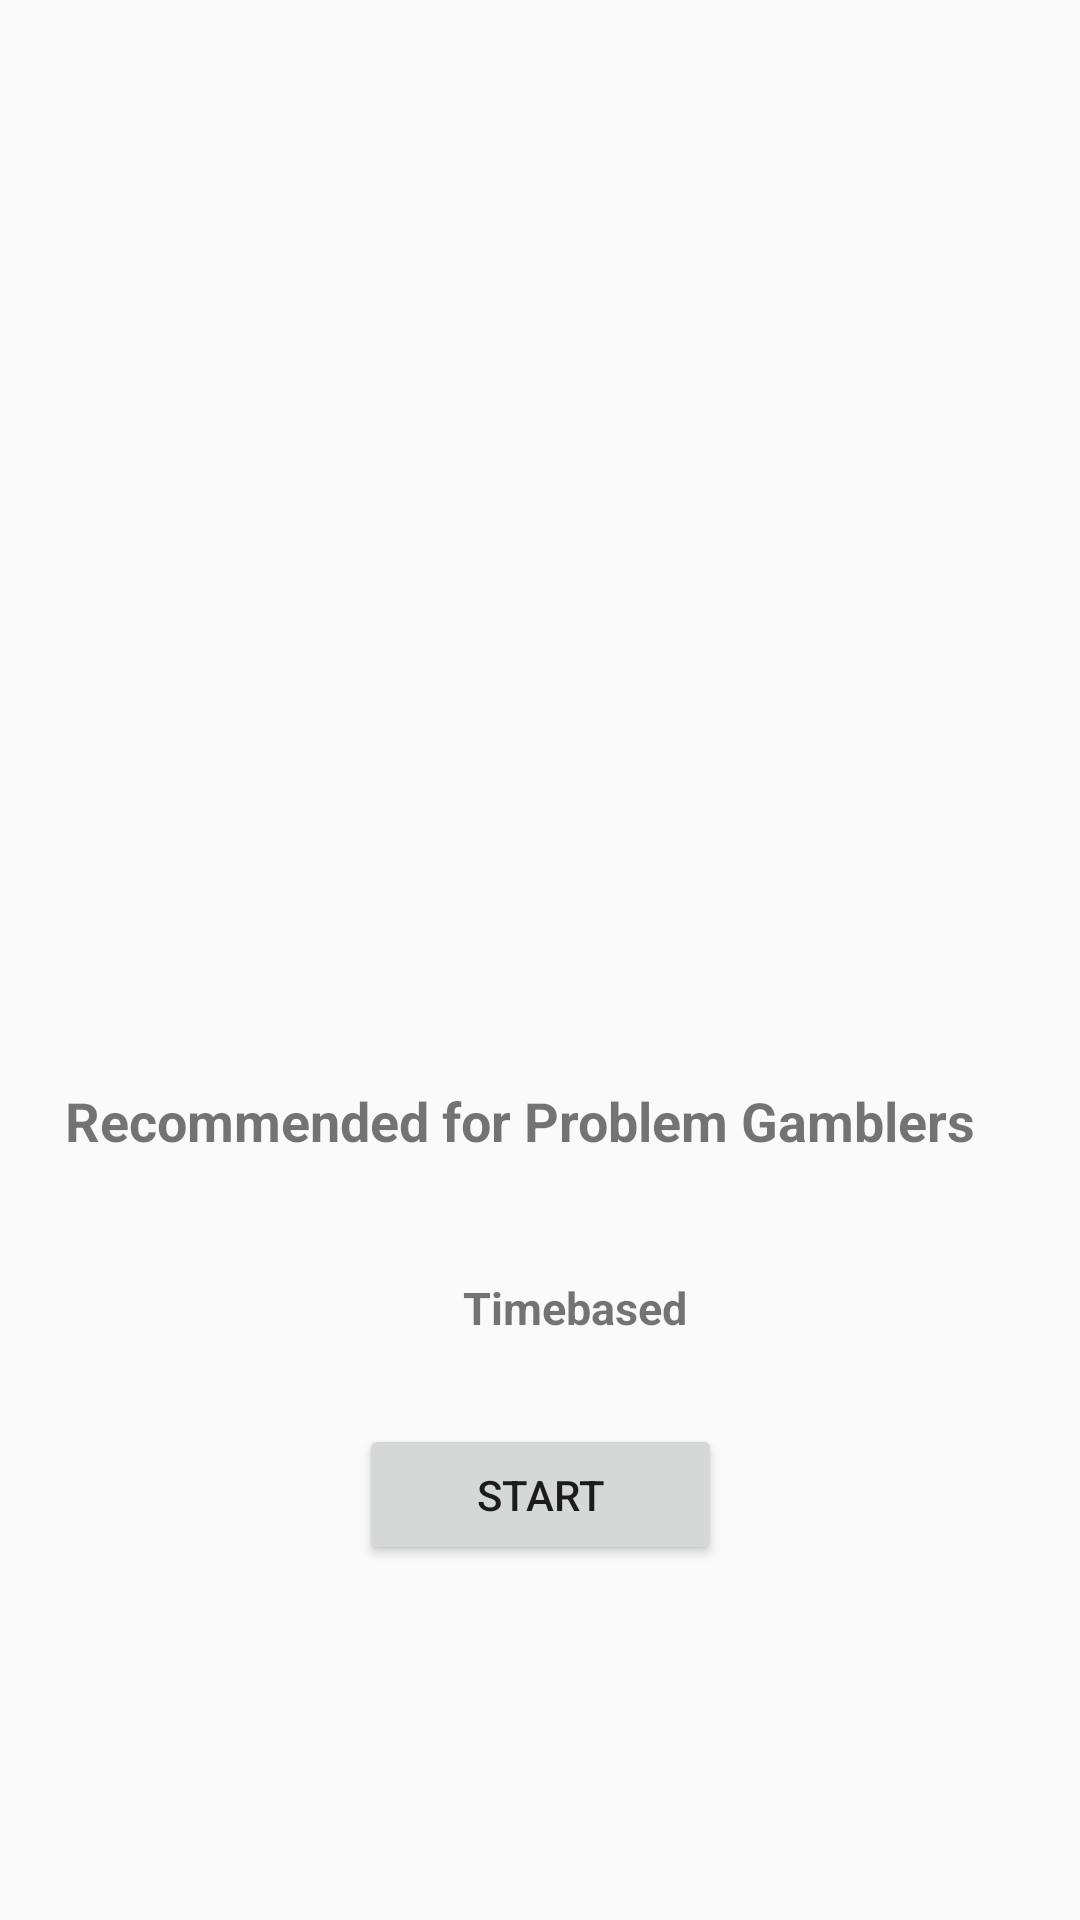

Produce the Android XML layout that renders to this screen, including the resource entries it uses.
<!-- AndroidManifest.xml: application theme AppTheme -->
<!-- res/layout/gambling_exclusion.xml -->
<?xml version="1.0" encoding="utf-8"?>
<android.support.constraint.ConstraintLayout
    xmlns:android="http://schemas.android.com/apk/res/android"
    xmlns:app="http://schemas.android.com/apk/res-auto"
    xmlns:tools="http://schemas.android.com/tools"
    android:layout_width="match_parent"
    android:layout_height="match_parent">

    <Button
        android:id="@+id/button3"
        android:layout_width="121dp"
        android:layout_height="47dp"
        android:layout_marginStart="8dp"
        android:layout_marginTop="8dp"
        android:layout_marginEnd="8dp"
        android:layout_marginBottom="8dp"
        android:text="Start"
        app:layout_constraintBottom_toBottomOf="parent"
        app:layout_constraintEnd_toEndOf="parent"
        app:layout_constraintStart_toStartOf="parent"
        app:layout_constraintTop_toTopOf="parent"
        app:layout_constraintVertical_bias="0.809" />

    <ImageView
        android:id="@+id/imageView6"
        android:layout_width="376dp"
        android:layout_height="230dp"
        android:layout_marginStart="8dp"
        android:layout_marginTop="8dp"
        android:layout_marginEnd="8dp"
        android:layout_marginBottom="8dp"
        app:layout_constraintBottom_toBottomOf="parent"
        app:layout_constraintEnd_toEndOf="parent"
        app:layout_constraintHorizontal_bias="0.421"
        app:layout_constraintStart_toStartOf="parent"
        app:layout_constraintTop_toTopOf="parent"
        app:layout_constraintVertical_bias="0.348"
        app:srcCompat="@mipmap/gamb_exclusion" />

    <ImageView
        android:id="@+id/imageView7"
        android:layout_width="218dp"
        android:layout_height="61dp"
        android:layout_marginStart="8dp"
        android:layout_marginTop="8dp"
        android:layout_marginEnd="8dp"
        android:layout_marginBottom="8dp"
        app:layout_constraintBottom_toBottomOf="parent"
        app:layout_constraintEnd_toEndOf="parent"
        app:layout_constraintHorizontal_bias="0.497"
        app:layout_constraintStart_toStartOf="parent"
        app:layout_constraintTop_toTopOf="parent"
        app:layout_constraintVertical_bias="0.181"
        app:srcCompat="@mipmap/gamb_control_title" />

    <TextView
        android:id="@+id/textView7"
        android:layout_width="317dp"
        android:layout_height="34dp"
        android:layout_marginStart="8dp"
        android:layout_marginEnd="8dp"
        android:text="Recommended for Problem Gamblers"
        android:textSize="18dp"
        android:textStyle="bold"
        app:layout_constraintBottom_toBottomOf="parent"
        app:layout_constraintEnd_toEndOf="parent"
        app:layout_constraintStart_toStartOf="parent"
        app:layout_constraintTop_toTopOf="parent"
        app:layout_constraintVertical_bias="0.596" />

    <ImageView
        android:id="@+id/imageView10"
        android:layout_width="51dp"
        android:layout_height="51dp"
        android:layout_marginStart="8dp"
        android:layout_marginEnd="8dp"
        app:layout_constraintBottom_toBottomOf="parent"
        app:layout_constraintEnd_toEndOf="parent"
        app:layout_constraintHorizontal_bias="0.334"
        app:layout_constraintStart_toStartOf="parent"
        app:layout_constraintTop_toTopOf="parent"
        app:layout_constraintVertical_bias="0.704"
        app:srcCompat="@mipmap/clock_time" />

    <TextView
        android:id="@+id/textView8"
        android:layout_width="97dp"
        android:layout_height="28dp"
        android:layout_marginStart="8dp"
        android:layout_marginTop="8dp"
        android:layout_marginEnd="8dp"
        android:layout_marginBottom="8dp"
        android:text="Timebased"
        android:textSize="15dp"
        android:textStyle="bold"
        app:layout_constraintBottom_toBottomOf="parent"
        app:layout_constraintEnd_toEndOf="parent"
        app:layout_constraintHorizontal_bias="0.593"
        app:layout_constraintStart_toStartOf="parent"
        app:layout_constraintTop_toTopOf="parent"
        app:layout_constraintVertical_bias="0.701" />
</android.support.constraint.ConstraintLayout>
<!-- resources referenced by this layout -->
<resources>
  <!-- mipmap gamb_control_title: png bitmap (mipmap-xxxhdpi, 21238 bytes) -->
  <style name="AppTheme" parent="Theme.AppCompat.Light.DarkActionBar">
          
          <item name="colorPrimary">@color/colorPrimary</item>
          <item name="colorPrimaryDark">@color/colorPrimaryDark</item>
          <item name="colorAccent">@color/colorAccent</item>
      </style>
  <color name="colorPrimary">#008577</color>
  <color name="colorPrimaryDark">#00574B</color>
  <color name="colorAccent">#D81B60</color>
</resources>
